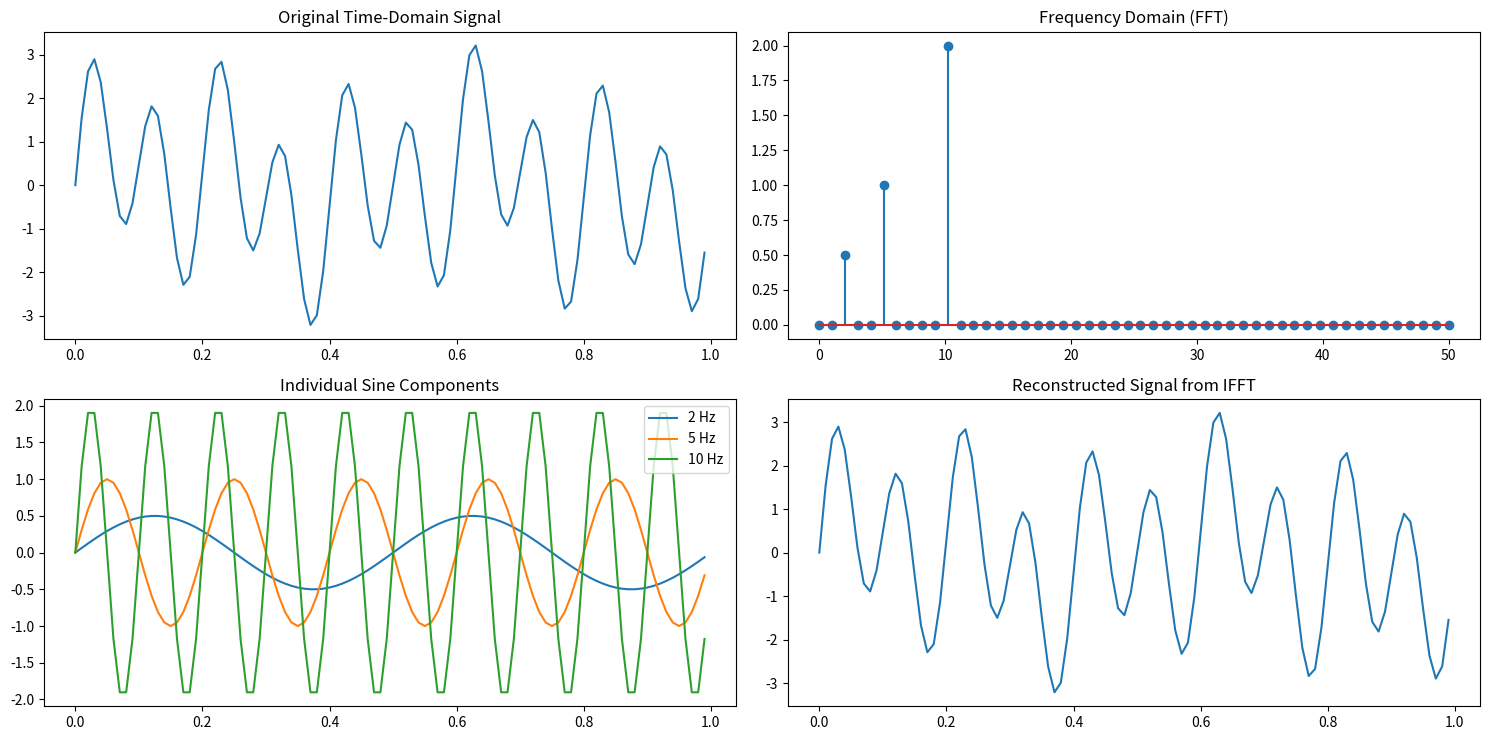

Generate this figure with matplotlib:
import numpy as np
from scipy import fftpack
import matplotlib.pyplot as plt

def generate_composite_signal(Fs=100, duration=1.0):
    """
    Create a composite signal from 3 sine waves of different frequencies and amplitudes.
    Returns time vector t, the composite signal y, and its frequency domain y_fft.
    """
    t = np.arange(0, duration, 1 / Fs)

    # Define sine components
    A1, f1 = 0.5, 2  # amplitude, frequency
    A2, f2 = 1.0, 5
    A3, f3 = 2.0, 10

    # Construct signal
    y1 = A1 * np.sin(2 * np.pi * f1 * t)
    y2 = A2 * np.sin(2 * np.pi * f2 * t)
    y3 = A3 * np.sin(2 * np.pi * f3 * t)
    y = y1 + y2 + y3

    return t, y, (y1, y2, y3)

def apply_fft(y, Fs):
    """
    Perform FFT and return frequency components and magnitudes
    """
    y_fft = fftpack.fft(y)
    n = len(y)
    freqs = Fs / 2 * np.linspace(0, 1, n // 2)
    magnitudes = 2 / n * np.abs(y_fft[:n // 2])
    return freqs, magnitudes, y_fft

def reconstruct_signal(y_fft):
    """
    Reconstruct signal from FFT using inverse FFT
    """
    return np.real(fftpack.ifft(y_fft))

def get_dataset_for_tkan(Fs=100, duration=1.0):
    """
    Returns composite signal as (timesteps, features) array for Tkan or similar models.
    """
    t, y, _ = generate_composite_signal(Fs, duration)
    # Reshape y to (timesteps, features)
    y = y.reshape(-1, 1)
    return y

def plot_all(t, y, freqs, magnitudes, y_reconstructed, components):
    """
    Plot time-domain signal, frequency-domain, and reconstructed signal
    """
    y1, y2, y3 = components

    fig, ax = plt.subplots(2, 2, figsize=(15, 7.5))

    # Time domain (original signal)
    ax[0, 0].plot(t, y)
    ax[0, 0].set_title("Original Time-Domain Signal")

    # Frequency domain
    ax[0, 1].stem(freqs, magnitudes)
    ax[0, 1].set_title("Frequency Domain (FFT)")

    # Individual components
    ax[1, 0].plot(t, y1, label="2 Hz")
    ax[1, 0].plot(t, y2, label="5 Hz")
    ax[1, 0].plot(t, y3, label="10 Hz")
    ax[1, 0].set_title("Individual Sine Components")
    ax[1, 0].legend()

    # Reconstructed signal
    ax[1, 1].plot(t, y_reconstructed)
    ax[1, 1].set_title("Reconstructed Signal from IFFT")

    plt.tight_layout()
    plt.show()


if __name__ == "__main__":
    Fs = 100  # sampling rate
    t, y, components = generate_composite_signal(Fs)
    freqs, magnitudes, y_fft = apply_fft(y, Fs)
    y_reconstructed = reconstruct_signal(y_fft)
    plot_all(t, y, freqs, magnitudes, y_reconstructed, components)

    dataset = get_dataset_for_tkan(Fs)
    print("Dataset shape for Tkan:", dataset.shape)